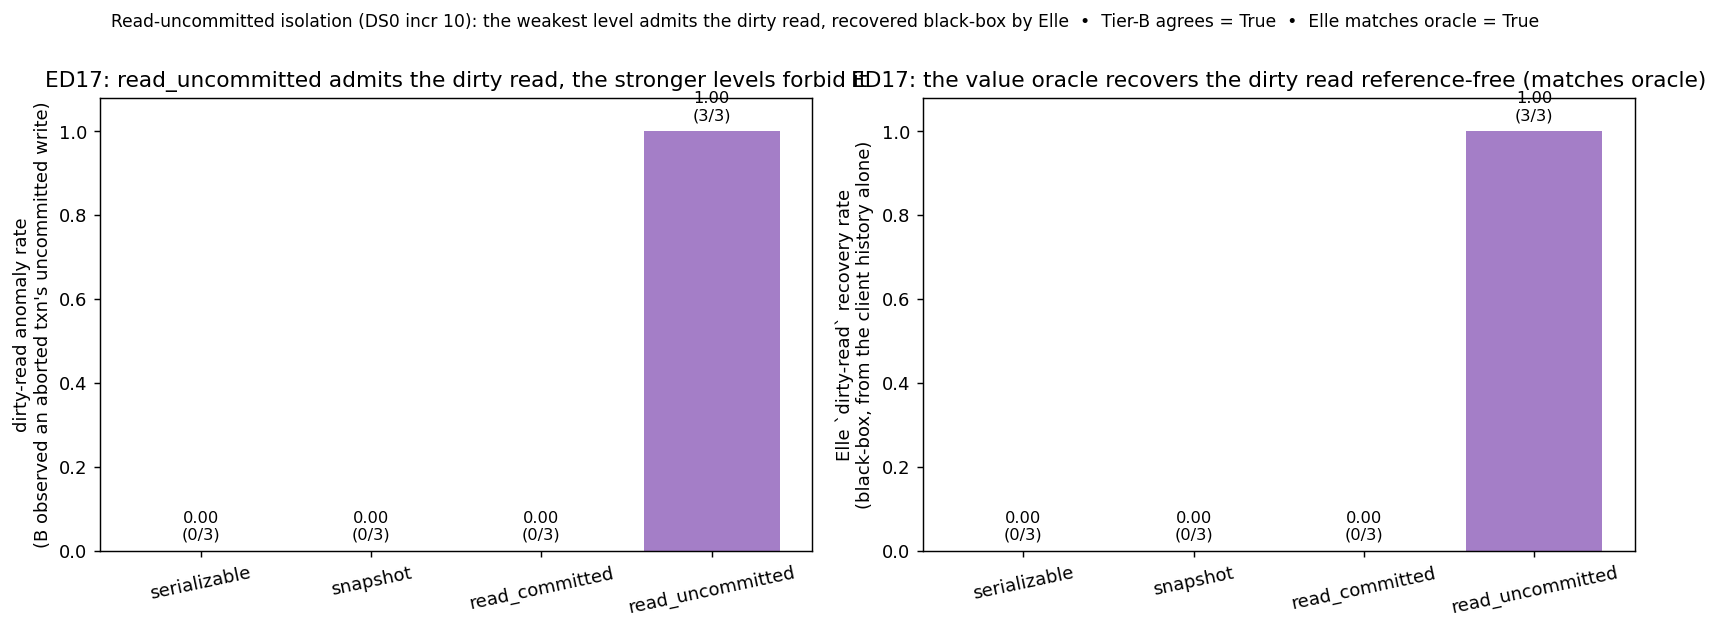

The file beside this chart, header and first rows:
panel, isolation, metric, value, detail
dirty_read, serializable, anomaly_rate, 0.0000, anomalies=0/3;tier_b_agrees=True
dirty_read, snapshot, anomaly_rate, 0.0000, anomalies=0/3;tier_b_agrees=True
dirty_read, read_committed, anomaly_rate, 0.0000, anomalies=0/3;tier_b_agrees=True
dirty_read, read_uncommitted, anomaly_rate, 1, anomalies=3/3;tier_b_agrees=True
recovery, serializable, recovery_rate, 0.0000, elle=0/3;matches_oracle=True
recovery, snapshot, recovery_rate, 0.0000, elle=0/3;matches_oracle=True
recovery, read_committed, recovery_rate, 0.0000, elle=0/3;matches_oracle=True
recovery, read_uncommitted, recovery_rate, 1, elle=3/3;matches_oracle=True
